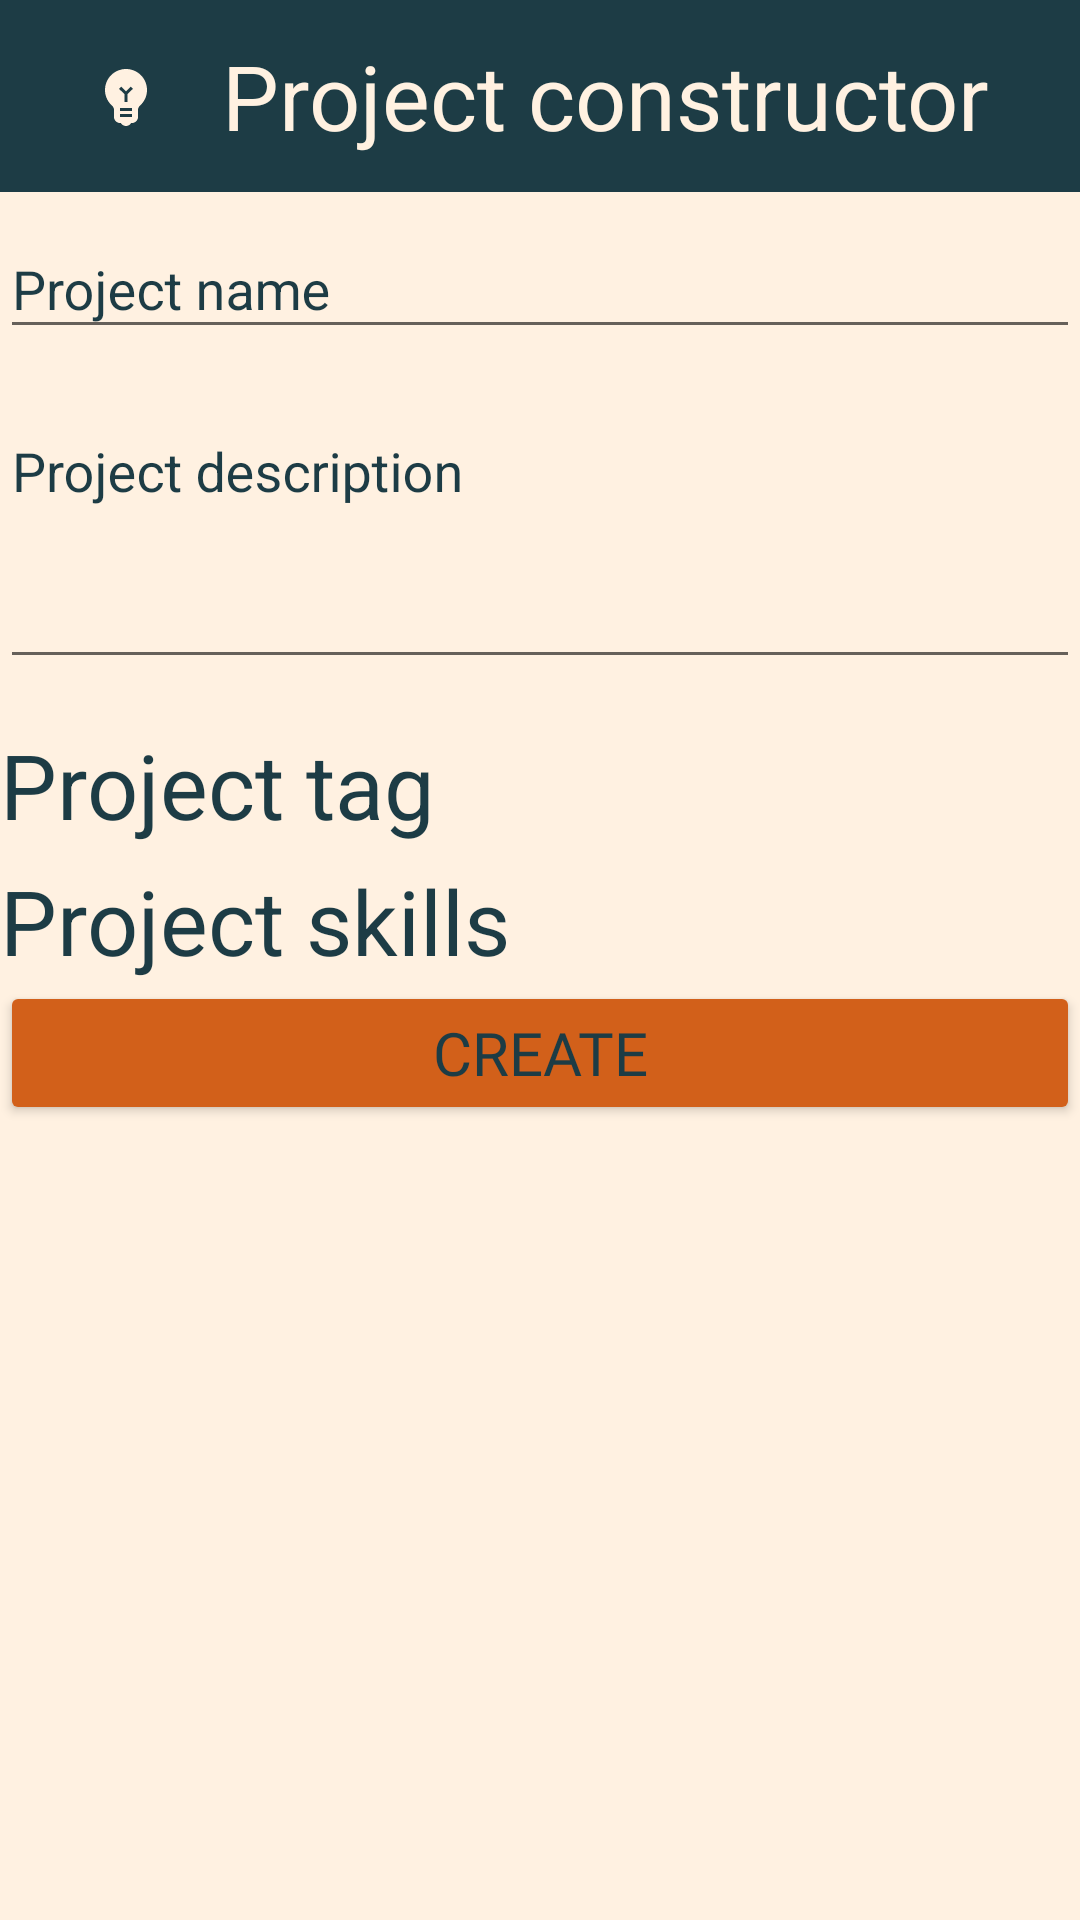

Produce the Android XML layout that renders to this screen, including the resource entries it uses.
<!-- AndroidManifest.xml: application theme Theme.BIPapp -->
<!-- res/layout/fragment_project_create.xml -->
<?xml version="1.0" encoding="utf-8"?>
<LinearLayout xmlns:android="http://schemas.android.com/apk/res/android"
    xmlns:tools="http://schemas.android.com/tools"
    android:layout_width="match_parent"
    android:layout_height="match_parent"
    android:background="@color/light_peach"
    android:orientation="vertical"
    tools:context=".ui.projects.FragmentProjectCreate">

    <LinearLayout
        android:layout_width="match_parent"
        android:layout_height="0dp"
        android:layout_weight="1"
        android:background="@color/deep_pipe_green"
        android:gravity="center"
        android:orientation="horizontal">

        <ImageView
            android:layout_width="wrap_content"
            android:layout_height="wrap_content"
            android:layout_gravity="center"
            android:layout_margin="10dp"
            android:src="@drawable/ic_baseline_emoji_objects_24" />

        <TextView
            android:layout_width="wrap_content"
            android:layout_height="wrap_content"
            android:layout_gravity="center"
            android:layout_margin="10dp"
            android:text="@string/title_project_create"
            android:textColor="@color/light_peach"
            android:textSize="30sp" />

    </LinearLayout>

    <ScrollView
        android:layout_width="match_parent"
        android:layout_height="0dp"
        android:layout_weight="9">

        <LinearLayout
            android:layout_width="match_parent"
            android:layout_height="wrap_content"
            android:orientation="vertical">

            <android.support.design.widget.TextInputLayout
                android:layout_width="match_parent"
                android:layout_height="wrap_content"
                android:layout_marginBottom="10dp"
                android:hint="@string/title_project_name"
                android:textColorHint="@color/deep_pipe_green">

                <android.support.design.widget.TextInputEditText
                    android:id="@+id/edit_project_name"
                    android:layout_width="match_parent"
                    android:layout_height="wrap_content"
                    android:inputType="text"
                    android:textColor="@color/deep_pipe_green" />
            </android.support.design.widget.TextInputLayout>

            <android.support.design.widget.TextInputLayout
                android:layout_width="match_parent"
                android:layout_height="100dp"
                android:layout_marginBottom="10dp"
                android:hint="@string/hint_project_description"
                android:textColorHint="@color/deep_pipe_green">

                <android.support.design.widget.TextInputEditText
                    android:id="@+id/edit_project_description"
                    android:layout_width="match_parent"
                    android:layout_height="match_parent"
                    android:gravity="top"
                    android:inputType="textMultiLine"
                    android:textColor="@color/deep_pipe_green"
                    tools:text="ivan testoriodwqdwdqwdwqdwdwd qdwqdwdqwdwqdwqqwd qwdqwd" />
            </android.support.design.widget.TextInputLayout>

            <TextView
                android:layout_width="wrap_content"
                android:layout_height="wrap_content"
                android:layout_gravity="start"
                android:layout_marginTop="5dp"
                android:text="@string/title_project_tag"
                android:textColor="@color/deep_pipe_green"
                android:textSize="30sp" />

            <include layout="@layout/panel_project_tags" />

            <TextView
                android:layout_width="wrap_content"
                android:layout_height="wrap_content"
                android:layout_gravity="start"
                android:layout_marginTop="5dp"
                android:text="@string/title_project_skills"
                android:textColor="@color/deep_pipe_green"
                android:textSize="30sp" />

            <include layout="@layout/panel_skills" />

            <Button
                android:id="@+id/button_project_create"
                android:layout_width="match_parent"
                android:layout_height="wrap_content"
                android:backgroundTint="@color/orange"
                android:fontFamily="@font/ostrich"
                android:text="@string/button_create_project"
                android:textColor="@color/deep_pipe_green"
                android:textSize="20sp" />
        </LinearLayout>
    </ScrollView>

</LinearLayout>
<!-- res/layout/panel_project_tags.xml (included above) -->
<?xml version="1.0" encoding="utf-8"?>
<LinearLayout xmlns:android="http://schemas.android.com/apk/res/android"
    android:layout_width="match_parent"
    android:layout_height="wrap_content"
    android:orientation="horizontal">

    <android.support.v7.widget.RecyclerView
        android:id="@+id/recycler_project_tags"
        android:layout_width="match_parent"
        android:layout_height="wrap_content" />
</LinearLayout>
<!-- res/layout/panel_skills.xml (included above) -->
<?xml version="1.0" encoding="utf-8"?>
<LinearLayout xmlns:android="http://schemas.android.com/apk/res/android"
    android:layout_width="match_parent"
    android:layout_height="wrap_content"
    android:orientation="horizontal">

    <android.support.v7.widget.RecyclerView
        android:id="@+id/recycler_skills"
        android:layout_width="match_parent"
        android:layout_height="wrap_content" />
</LinearLayout>
<!-- resources referenced by this layout -->
<resources>
  <color name="deep_pipe_green">#1D3C45</color>
  <color name="light_peach">#FFF1E1</color>
  <color name="orange">#D2601A</color>
  <!-- drawable ic_baseline_emoji_objects_24 (drawable) -->
  <vector xmlns:android="http://schemas.android.com/apk/res/android"
      android:width="24dp"
      android:height="24dp"
      android:viewportWidth="24"
      android:viewportHeight="24"
      android:tint="@color/light_peach">
    <path
        android:fillColor="@android:color/white"
        android:pathData="M12,3c-0.46,0 -0.93,0.04 -1.4,0.14C7.84,3.67 5.64,5.9 5.12,8.66c-0.48,2.61 0.48,5.01 2.22,6.56C7.77,15.6 8,16.13 8,16.69V19c0,1.1 0.9,2 2,2h0.28c0.35,0.6 0.98,1 1.72,1s1.38,-0.4 1.72,-1H14c1.1,0 2,-0.9 2,-2v-2.31c0,-0.55 0.22,-1.09 0.64,-1.46C18.09,13.95 19,12.08 19,10C19,6.13 15.87,3 12,3zM14,19h-4v-1h4V19zM14,17h-4v-1h4V17zM12.5,11.41V14h-1v-2.59L9.67,9.59l0.71,-0.71L12,10.5l1.62,-1.62l0.71,0.71L12.5,11.41z"/>
  </vector>
  <string name="button_create_project">Create</string>
  <string name="hint_project_description">Project description</string>
  <string name="title_project_create">Project constructor</string>
  <string name="title_project_name">Project name</string>
  <string name="title_project_skills">Project skills</string>
  <string name="title_project_tag">Project tag</string>
  <style name="Theme.BIPapp" parent="Theme.AppCompat.Light.NoActionBar">
          
          <item name="colorPrimary">@color/orange</item>
          <item name="colorPrimaryDark">@color/orange</item>
          <item name="colorAccent">@color/orange</item>
          <item name="android:textColor">@color/deep_pipe_green</item>
          <item name="android:windowBackground">@color/light_peach</item>
          
      </style>
</resources>
